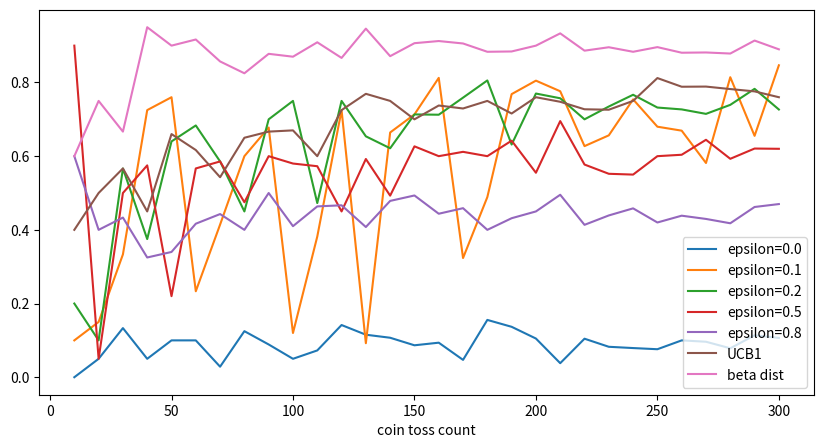

Reproduce this figure in Python.
# this program is coped from
# https://github.com/icoxfog417/baby-steps-of-rl-ja/blob/master/EL/epsilon_greedy.py
# this is a quizz about epsilon-greedy
# there are several coins which have different probability to show head or tail
# the player explores or exploits those coins and pushes the game to an advantage

# add UCB1 (Upper Confidence Bound version.1) based on the following site
# https://docs.microsoft.com/ja-jp/archive/msdn-magazine/2019/august/test-run-the-ucb1-algorithm-for-multi-armed-bandit-problems
# this is just for comparison to the Epsilon-Greedy proram

# add beta distribution method for comparison
# the code is almost copied from Udemy course, Bayesian A/B Testing
# this is bayesian a/b testing method cause beta distribution is
# conjugate prior for Bernoui trial

import random
import numpy as np

class CoinToss():

    def __init__(self, head_probs, max_episode_steps=30):
        self.head_probs = head_probs
        self.max_episode_steps = max_episode_steps
        self.toss_count = 0

    def __len__(self):
        return len(self.head_probs)

    def reset(self):
        self.toss_count = 0

    def step(self, action):
        final = self.max_episode_steps - 1
        if self.toss_count > final:
            raise Exception("The step count exceeded maximum. \
                            Please reset env.")
        else:
            done = True if self.toss_count == final else False

        if action >= len(self.head_probs):
            raise Exception("The No.{} coin doesn't exist.".format(action))
        else:
            head_prob = self.head_probs[action]
            if random.random() < head_prob:
                reward = 1.0
            else:
                reward = 0.0
            self.toss_count += 1
            return reward, done


class EpsilonGreedyAgent():

    def __init__(self, epsilon):
        self.epsilon = epsilon
        self.V = []

    def policy(self):
        coins = range(len(self.V))
        if random.random() < self.epsilon:
            return random.choice(coins)
        else:
            return np.argmax(self.V)

    def play(self, env):
        # Initialize estimation.
        N = [0] * len(env)
        self.V = [0] * len(env)

        env.reset()
        done = False
        rewards = []
        while not done:
            selected_coin = self.policy()
            reward, done = env.step(selected_coin)
            rewards.append(reward)

            n = N[selected_coin]
            coin_average = self.V[selected_coin]
            new_average = (coin_average * n + reward) / (n + 1)
            N[selected_coin] += 1
            self.V[selected_coin] = new_average

        return rewards

# UCB1 class
class UCB1Agent():
    def __init__( self, env ):
        self.V = len( env )
        self.N = len( env )

    def policy( self, trial ):
        if trial <= len( self.N ):
            idx = np.argmin( self.N )
            return idx

        # calucurate dicision values for all arms or coins
        decValue = [0] * len( self.N )
        # the first (num of arms) trials are counted as initial setup
        # which means the first (num of arms) trials are not counted in
        # following calucration
        t = trial - len( self.N )
        for i in range( len( self.N ) ):
            decValue[i] = self.V[i] + np.sqrt( 2 * np.log( t ) / self.N[i] )

        return np.argmax( decValue )

    def play( self, env ):
        self.N = [0] * len( env )
        self.V = [0] * len( env )

        env.reset()
        done = False
        rewards = []
        while not done:
            selected_coin = self.policy( env.toss_count + 1 )
            reward, done = env.step( selected_coin )
            rewards.append( reward )

            n = self.N[ selected_coin ]
            coin_average = self.V[ selected_coin ]
            new_average  = ( coin_average * n + reward ) / ( n + 1 )
            self.N[ selected_coin ] += 1
            self.V[ selected_coin ]  = new_average
        
        return rewards

# beta distribution method
class BayesAgent():
    def __init__( self, env ):
        # first row is a (num of head) and second is b (nom of tail)
        self.ab = np.ones( ( len(env), 2 ) )
    
    def policy( self ):
        bestb = None
        maxsample = -1
        for i in range( self.ab.shape[0] ):
            sample = np.random.beta( self.ab[i][0], self.ab[i][1] )
            if sample > maxsample:
                maxsample = sample
                bestb     = i
        return bestb
    
    def play( self, env ):
        env.reset()
        done = False
        rewards = []
        while not done:
            selected_coin = self.policy()
            reward, done = env.step( selected_coin )
            rewards.append( reward )

            self.ab[selected_coin][0] += reward
            self.ab[selected_coin][1] += 1 - reward
        
        return rewards


if __name__ == "__main__":
    import pandas as pd
    import matplotlib.pyplot as plt

    def main():
        env = CoinToss([0.1, 0.5, 0.1, 0.9, 0.1])
        epsilons = [0.0, 0.1, 0.2, 0.5, 0.8]
        game_steps = list(range(10, 310, 10))
        result = {}
        for e in epsilons:
            agent = EpsilonGreedyAgent(epsilon=e)
            means = []
            for s in game_steps:
                env.max_episode_steps = s
                rewards = agent.play(env)
                means.append(np.mean(rewards))
            result["epsilon={}".format(e)] = means
        
        # UCB1 algorithm
        agent = UCB1Agent( env )
        means = []
        for s in game_steps:
            env.max_episode_steps = s
            rewards = agent.play( env )
            means.append( np.mean( rewards ) )
        #result["epsilon={}".format(-1)] = means
        result["UCB1"] = means

        # beta distribution method
        agent = BayesAgent( env)
        means = []
        for s in game_steps:
            env.max_episode_steps = s
            rewards = agent.play( env )
            means.append( np.mean( rewards ) )
        result["beta dist"] = means

        result["coin toss count"] = game_steps
        result = pd.DataFrame(result)
        result.set_index("coin toss count", drop=True, inplace=True)
        result.plot.line(figsize=(10, 5))
        plt.show()

    main()